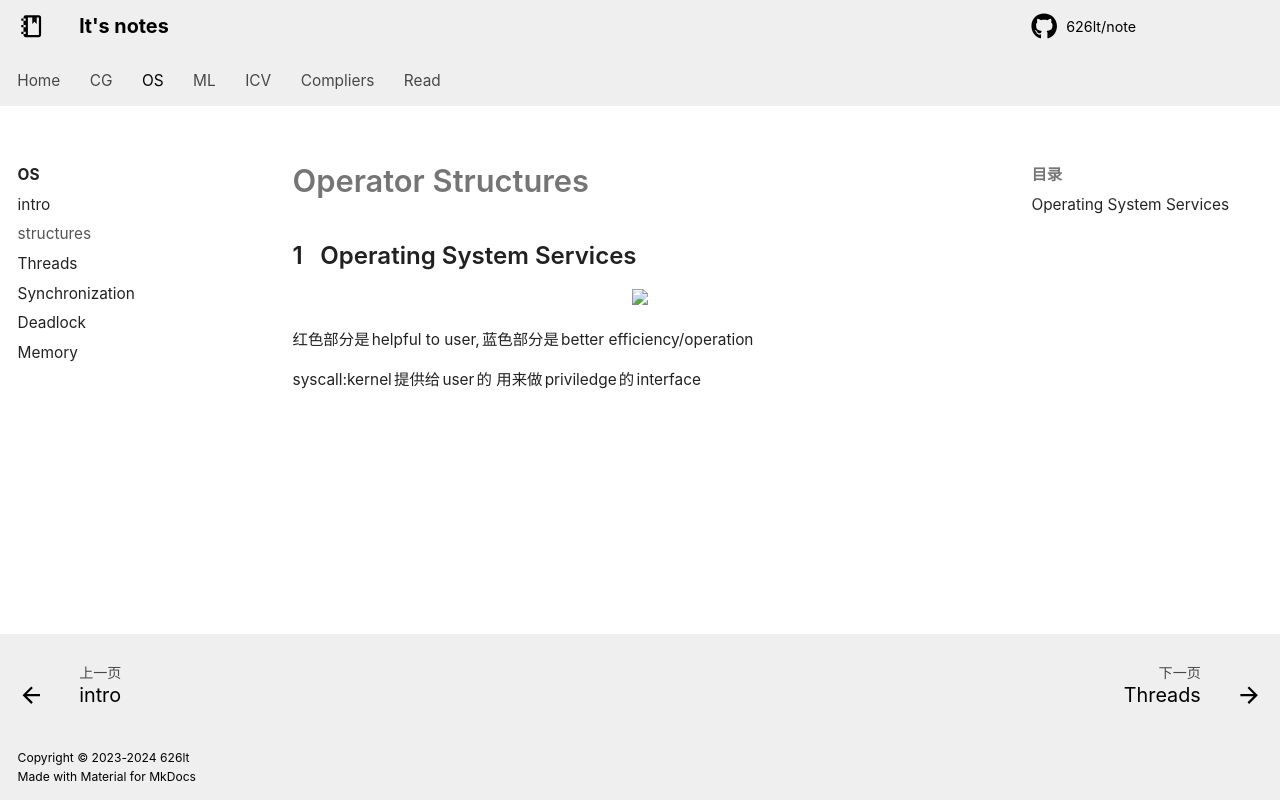

repository: 626lt/note · page: os/structures/index.html · generator: mkdocs

# Operator Structures

## Operating System Services

<div align=center> <img src = "./figures/2024-09-24-13-49-34.png", width=60%> </div>

红色部分是 helpful to user, 蓝色部分是 better efficiency/operation

syscall:kernel 提供给 user 的 用来做 priviledge 的 interface
